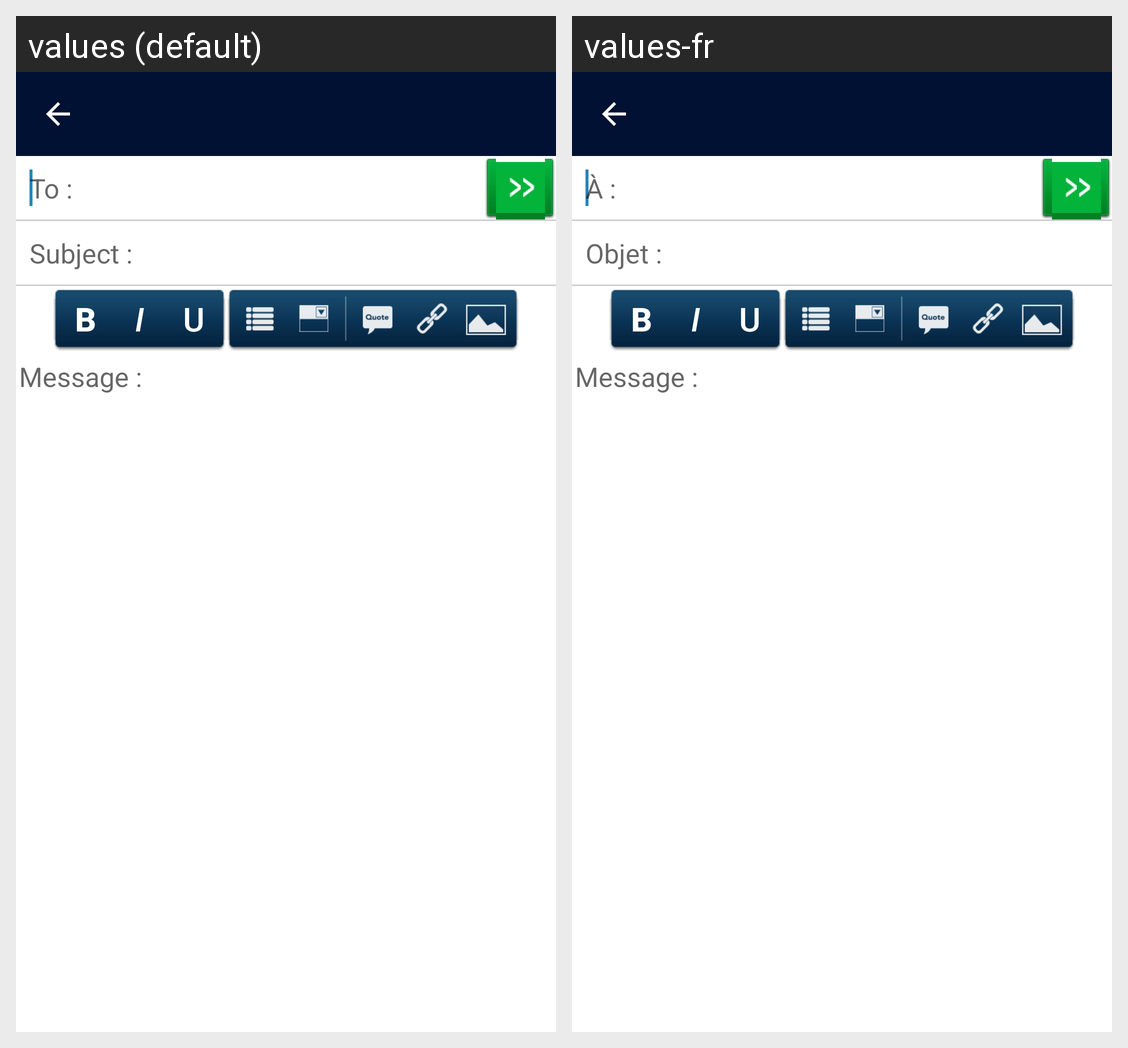

The Android screen above is rendered under two locales of the same app. Produce the string resources it draws, with the default and per-locale values.
Android screen res/layout/activity_messages_compose.xml rendered under 2 locales, left to right: values (default), values-fr. Device: Nexus 5 (rendered at 1080×1920; each locale shown at half size, 540×960, under a caption strip naming it); theme toolbarTheme.
Strings drawn on this screen, with the default value and each locale's value (text and hints the layout hard-codes, and strings that could not be matched under every locale, appear in the picture but are not listed):

messages_compose_to
  values: To :
  values-fr: À :

messages_compose_subject
  values: Subject :
  values-fr: Objet :

messages_compose_message
  values: Message :
  values-fr: Message :
